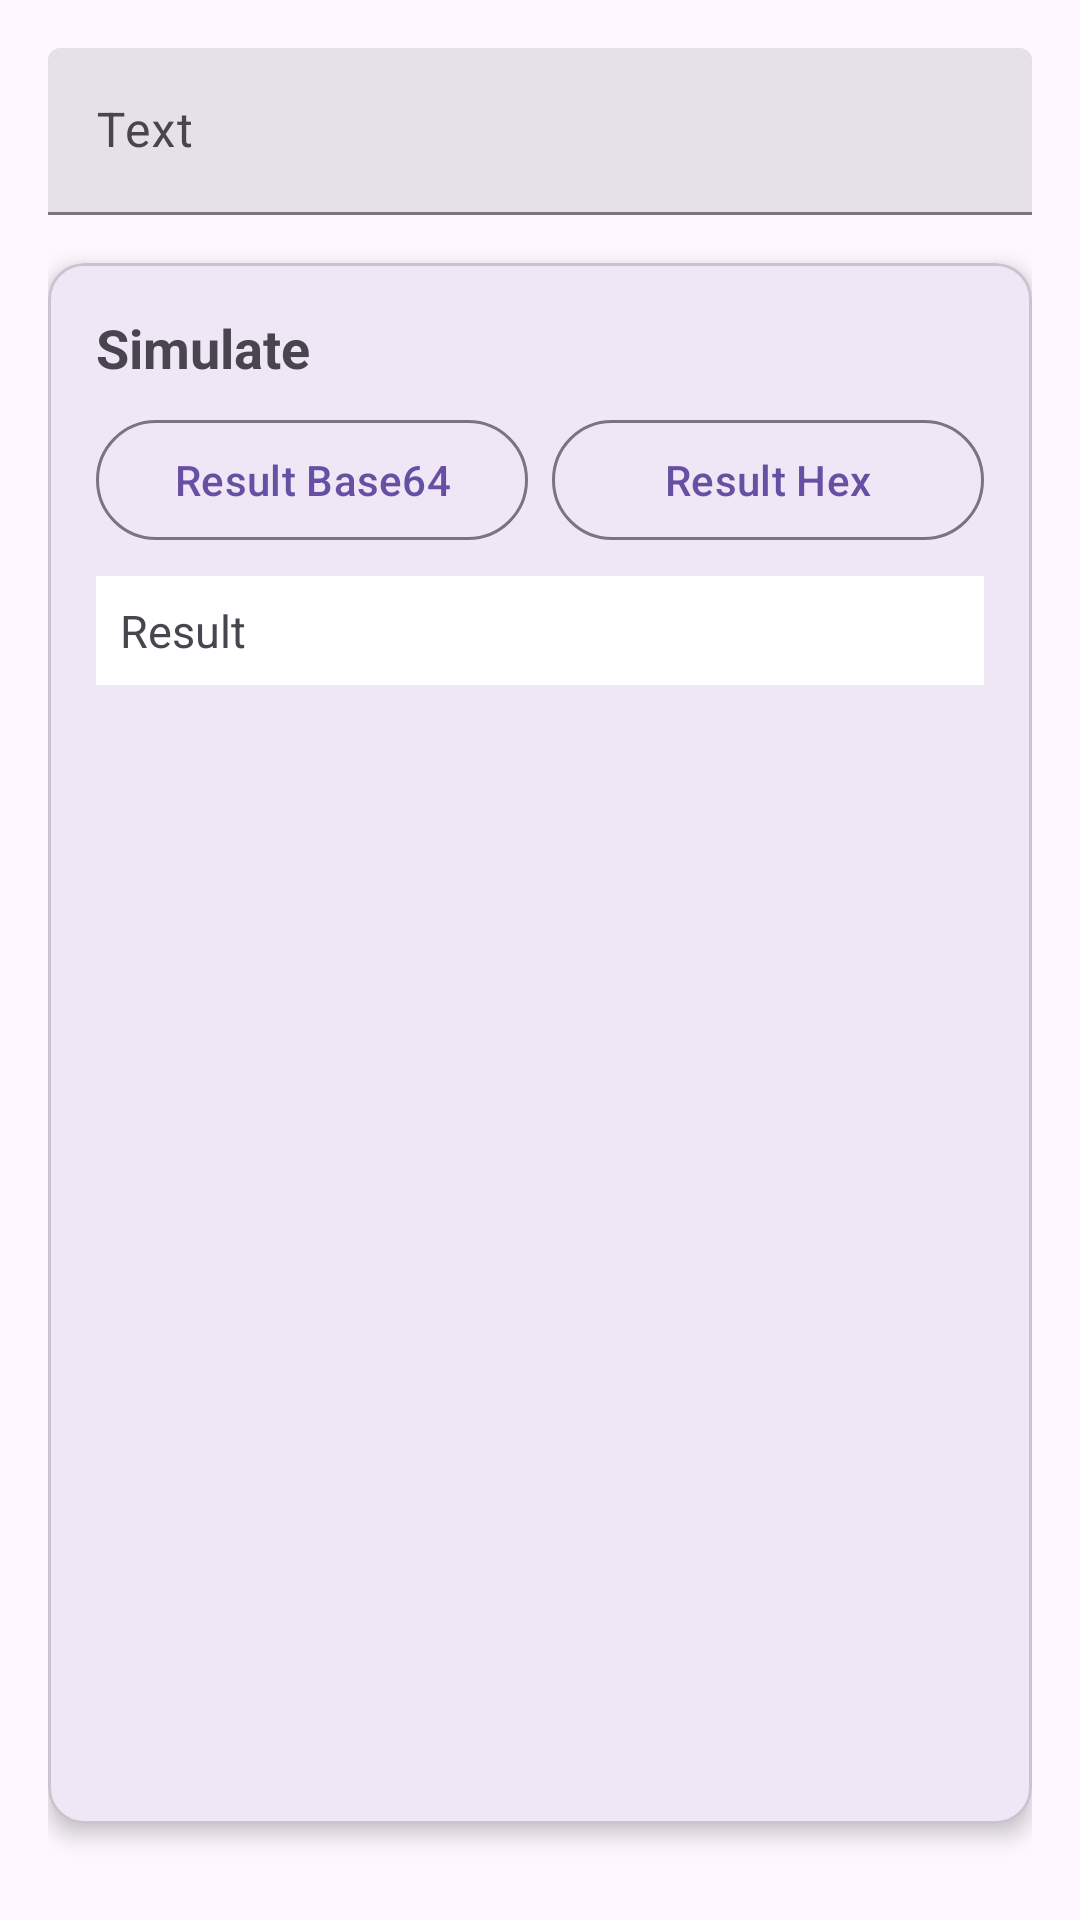

Produce the Android XML layout that renders to this screen, including the resource entries it uses.
<!-- AndroidManifest.xml: application theme Theme.SecurityPractice -->
<!-- res/layout/fragment_second.xml -->
<?xml version="1.0" encoding="utf-8"?>
<androidx.constraintlayout.widget.ConstraintLayout xmlns:android="http://schemas.android.com/apk/res/android"
    xmlns:app="http://schemas.android.com/apk/res-auto"
    xmlns:tools="http://schemas.android.com/tools"
    android:layout_width="match_parent"
    android:layout_height="match_parent"
    android:padding="16dp"
    tools:context=".SecondFragment">

    <com.google.android.material.textfield.TextInputLayout
        android:id="@+id/filledTextField"
        style="?attr/textInputFilledStyle"
        android:layout_width="match_parent"
        android:layout_height="wrap_content"
        android:hint="Text"
        app:layout_constraintEnd_toEndOf="parent"
        app:layout_constraintStart_toStartOf="parent"
        app:layout_constraintTop_toTopOf="parent">

        <com.google.android.material.textfield.TextInputEditText
            android:id="@+id/etTextToEncrypt"
            android:layout_width="match_parent"
            android:layout_height="wrap_content" />

    </com.google.android.material.textfield.TextInputLayout>


    <com.google.android.material.card.MaterialCardView
        android:layout_width="match_parent"
        android:layout_height="0dp"
        android:layout_marginVertical="16dp"
        app:cardCornerRadius="12dp"
        app:cardElevation="4dp"
        app:layout_constraintBottom_toBottomOf="parent"
        app:layout_constraintEnd_toEndOf="parent"
        app:layout_constraintStart_toStartOf="parent"
        app:layout_constraintTop_toBottomOf="@id/filledTextField">

        <ScrollView
            android:layout_width="match_parent"
            android:layout_height="match_parent">

            <LinearLayout
                android:layout_width="match_parent"
                android:layout_height="wrap_content"
                android:orientation="vertical"
                android:padding="16dp">

                <TextView
                    android:layout_width="wrap_content"
                    android:layout_height="wrap_content"
                    android:text="Simulate"
                    android:textSize="18sp"
                    android:textStyle="bold" />

                <LinearLayout
                    android:layout_width="match_parent"
                    android:layout_height="wrap_content"
                    android:layout_marginTop="8dp"
                    android:gravity="center"
                    android:orientation="horizontal">

                    <com.google.android.material.button.MaterialButton
                        android:id="@+id/btnResultBase64"
                        style="?attr/materialButtonOutlinedStyle"
                        android:layout_width="0dp"
                        android:layout_height="wrap_content"
                        android:layout_weight="1"
                        android:text="Result Base64" />

                    <Space
                        android:layout_width="8dp"
                        android:layout_height="wrap_content" />

                    <com.google.android.material.button.MaterialButton
                        android:id="@+id/btnResultHex"
                        style="?attr/materialButtonOutlinedStyle"
                        android:layout_width="0dp"
                        android:layout_height="wrap_content"
                        android:layout_weight="1"
                        android:text="Result Hex" />
                </LinearLayout>

                <TextView
                    android:id="@+id/tvResult"
                    android:layout_width="match_parent"
                    android:layout_height="wrap_content"
                    android:layout_marginTop="8dp"
                    android:background="@android:color/background_light"
                    android:padding="8dp"
                    android:text="Result"
                    android:textSize="15sp" />
            </LinearLayout>
        </ScrollView>
    </com.google.android.material.card.MaterialCardView>
</androidx.constraintlayout.widget.ConstraintLayout>
<!-- resources referenced by this layout -->
<resources>
  <style name="Theme.SecurityPractice" parent="Base.Theme.SecurityPractice" />
  <style name="Base.Theme.SecurityPractice" parent="Theme.Material3.Light.NoActionBar" />
</resources>
